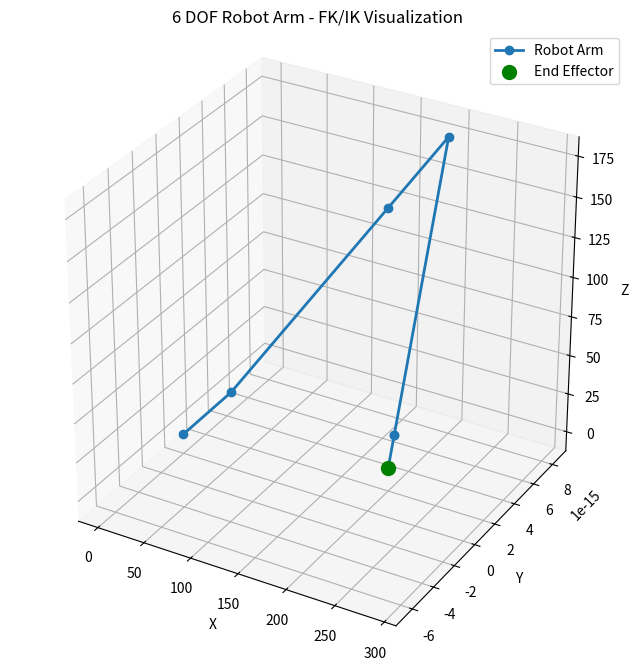

Reproduce this figure in Python.
import numpy as np  
import math 
import matplotlib.pyplot as plt  

class FK():     
    def __init__(self):         
        d1 = 37.5         
        d2 = 140         
        d3 = 53         
        d4 = 128         
        d5 = 57.5         
        d6 = 13.5         
        a1 = 54          
        
        self.dh_table = [[0, 90, d1, a1],                          
                         [0, 0, 0, d2],                          
                         [0, 90, 0, d3],                          
                         [0, -90, d4, 0],                          
                         [0, 90, 0, 0],                          
                         [0, 0, d6, 0]]              
    
    def dh_transfrom(self, theta, d, a, alpha):          
        return np.array([[math.cos(theta), -math.sin(theta)*math.cos(alpha), math.sin(theta)*math.sin(alpha), a*math.cos(theta)],                            
                         [math.sin(theta), math.cos(theta)*math.cos(alpha), -math.cos(theta)*math.sin(alpha), a*math.sin(theta)],                            
                         [0, math.sin(alpha), math.cos(alpha), d],                             
                         [0, 0, 0, 1]])          
    
    def trans_matrix(self, desired_angle, verbose=False):         
        T = np.eye(4)         
        positions = [T[:3, 3].copy()]  # start at base         
        transformations = []
        
        for i, (theta_offset, alpha, d, a) in enumerate(self.dh_table):             
            theta = math.radians(desired_angle[i] + theta_offset)             
            alpha = math.radians(alpha)             
            T_i = self.dh_transfrom(theta, d, a, alpha)             
            T = T @ T_i             
            positions.append(T[:3, 3].copy())
            transformations.append(T_i.copy())
            if verbose:
                print(f'Transformation matrix A{i+1}:\n{T_i}\n')         
        
        if verbose:
            print(f'Final transformation matrix T:\n{T}')         
        return positions, T
    
    def get_end_effector_pose(self, joint_angles):
        """Get end effector position and orientation"""
        _, T = self.trans_matrix(joint_angles)
        position = T[:3, 3]
        rotation = T[:3, :3]
        return position, rotation
    
    def compute_jacobian(self, joint_angles, delta=1e-6):
        """Compute numerical Jacobian matrix"""
        # Get current end effector position
        current_pos, _ = self.get_end_effector_pose(joint_angles)
        
        jacobian = np.zeros((3, 6))  # 3D position, 6 joints
        
        for i in range(6):
            # Perturb joint i
            perturbed_angles = joint_angles.copy()
            perturbed_angles[i] += delta
            
            # Get new position
            new_pos, _ = self.get_end_effector_pose(perturbed_angles)
            
            # Compute partial derivative
            jacobian[:, i] = (new_pos - current_pos) / delta
            
        return jacobian
    
    def inverse_kinematics(self, target_position, initial_guess=None, max_iterations=1000, tolerance=1e-3):
        """
        Solve inverse kinematics using Jacobian-based method
        
        Args:
            target_position: [x, y, z] target position
            initial_guess: initial joint angles (if None, uses zeros)
            max_iterations: maximum number of iterations
            tolerance: position error tolerance
            
        Returns:
            joint_angles: solution joint angles
            success: whether solution was found
        """
        if initial_guess is None:
            joint_angles = np.zeros(6)
        else:
            joint_angles = np.array(initial_guess)
            
        target_pos = np.array(target_position)
        
        for iteration in range(max_iterations):
            # Get current end effector position
            current_pos, _ = self.get_end_effector_pose(joint_angles)
            
            # Compute position error
            error = target_pos - current_pos
            error_magnitude = np.linalg.norm(error)
            
            # Check convergence
            if error_magnitude < tolerance:
                print(f"IK converged in {iteration} iterations")
                print(f"Final error: {error_magnitude:.6f}")
                return joint_angles, True
            
            # Compute Jacobian
            J = self.compute_jacobian(joint_angles)
            
            # Compute pseudo-inverse of Jacobian
            try:
                J_pinv = np.linalg.pinv(J)
            except np.linalg.LinAlgError:
                print("Jacobian is singular")
                return joint_angles, False
            
            # Update joint angles
            delta_angles = J_pinv @ error
            
            # Apply step size damping
            step_size = 0.1
            joint_angles += step_size * delta_angles
            
            # Optional: Add joint limits here
            # joint_angles = np.clip(joint_angles, -np.pi, np.pi)
            
        print(f"IK did not converge after {max_iterations} iterations")
        print(f"Final error: {np.linalg.norm(target_pos - self.get_end_effector_pose(joint_angles)[0]):.6f}")
        return joint_angles, False

def plot_robot(positions, target_pos=None):     
    xs = [p[0] for p in positions]     
    ys = [p[1] for p in positions]     
    zs = [p[2] for p in positions]      
    
    fig = plt.figure(figsize=(10, 8))     
    ax = fig.add_subplot(111, projection='3d')     
    ax.plot(xs, ys, zs, '-o', linewidth=2, markersize=6, label='Robot Arm')
    
    # Plot target position if provided
    if target_pos is not None:
        ax.scatter(*target_pos, color='red', s=100, label='Target Position')
        
    # Plot end effector
    ax.scatter(xs[-1], ys[-1], zs[-1], color='green', s=100, label='End Effector')
    
    ax.set_xlabel('X')     
    ax.set_ylabel('Y')     
    ax.set_zlabel('Z')     
    ax.set_title('6 DOF Robot Arm - FK/IK Visualization')     
    ax.set_box_aspect([1, 1, 1])  # equal aspect ratio
    ax.legend()
    
    plt.show()           

if __name__ == "__main__":     
    fk = FK()
    
    # Test Forward Kinematics
    print("=== Forward Kinematics Test ===")
    joint_angles_fk = [0, 45, 0, 0, 0, 0]     
    positions_fk, _ = fk.trans_matrix(joint_angles_fk, verbose=True)
    end_pos_fk, _ = fk.get_end_effector_pose(joint_angles_fk)
    print(f"End effector position: {end_pos_fk}")
    
    # Test Inverse Kinematics
    print("\n=== Inverse Kinematics Test ===")
    target_position = [0, 0, 0]  # Target position
    print(f"Target position: {target_position}")
    
    # Solve IK
    ik_solution, success = fk.inverse_kinematics(target_position)
    
    if success:
        print(f"IK Solution (radians): {ik_solution}")
        print(f"IK Solution (degrees): {np.degrees(ik_solution)}")
        
        # Verify the solution
        positions_ik, _ = fk.trans_matrix(ik_solution)
        achieved_pos, _ = fk.get_end_effector_pose(ik_solution)
        print(f"Achieved position: {achieved_pos}")
        print(f"Position error: {np.linalg.norm(achieved_pos - target_position):.6f}")
        plot_robot(positions_fk)
        # Plot both FK and IK results
        # plot_robot(positions_ik, target_position)
    else:
        print("IK solution not found")
        # Still plot the FK result
        # plot_robot(positions_fk)